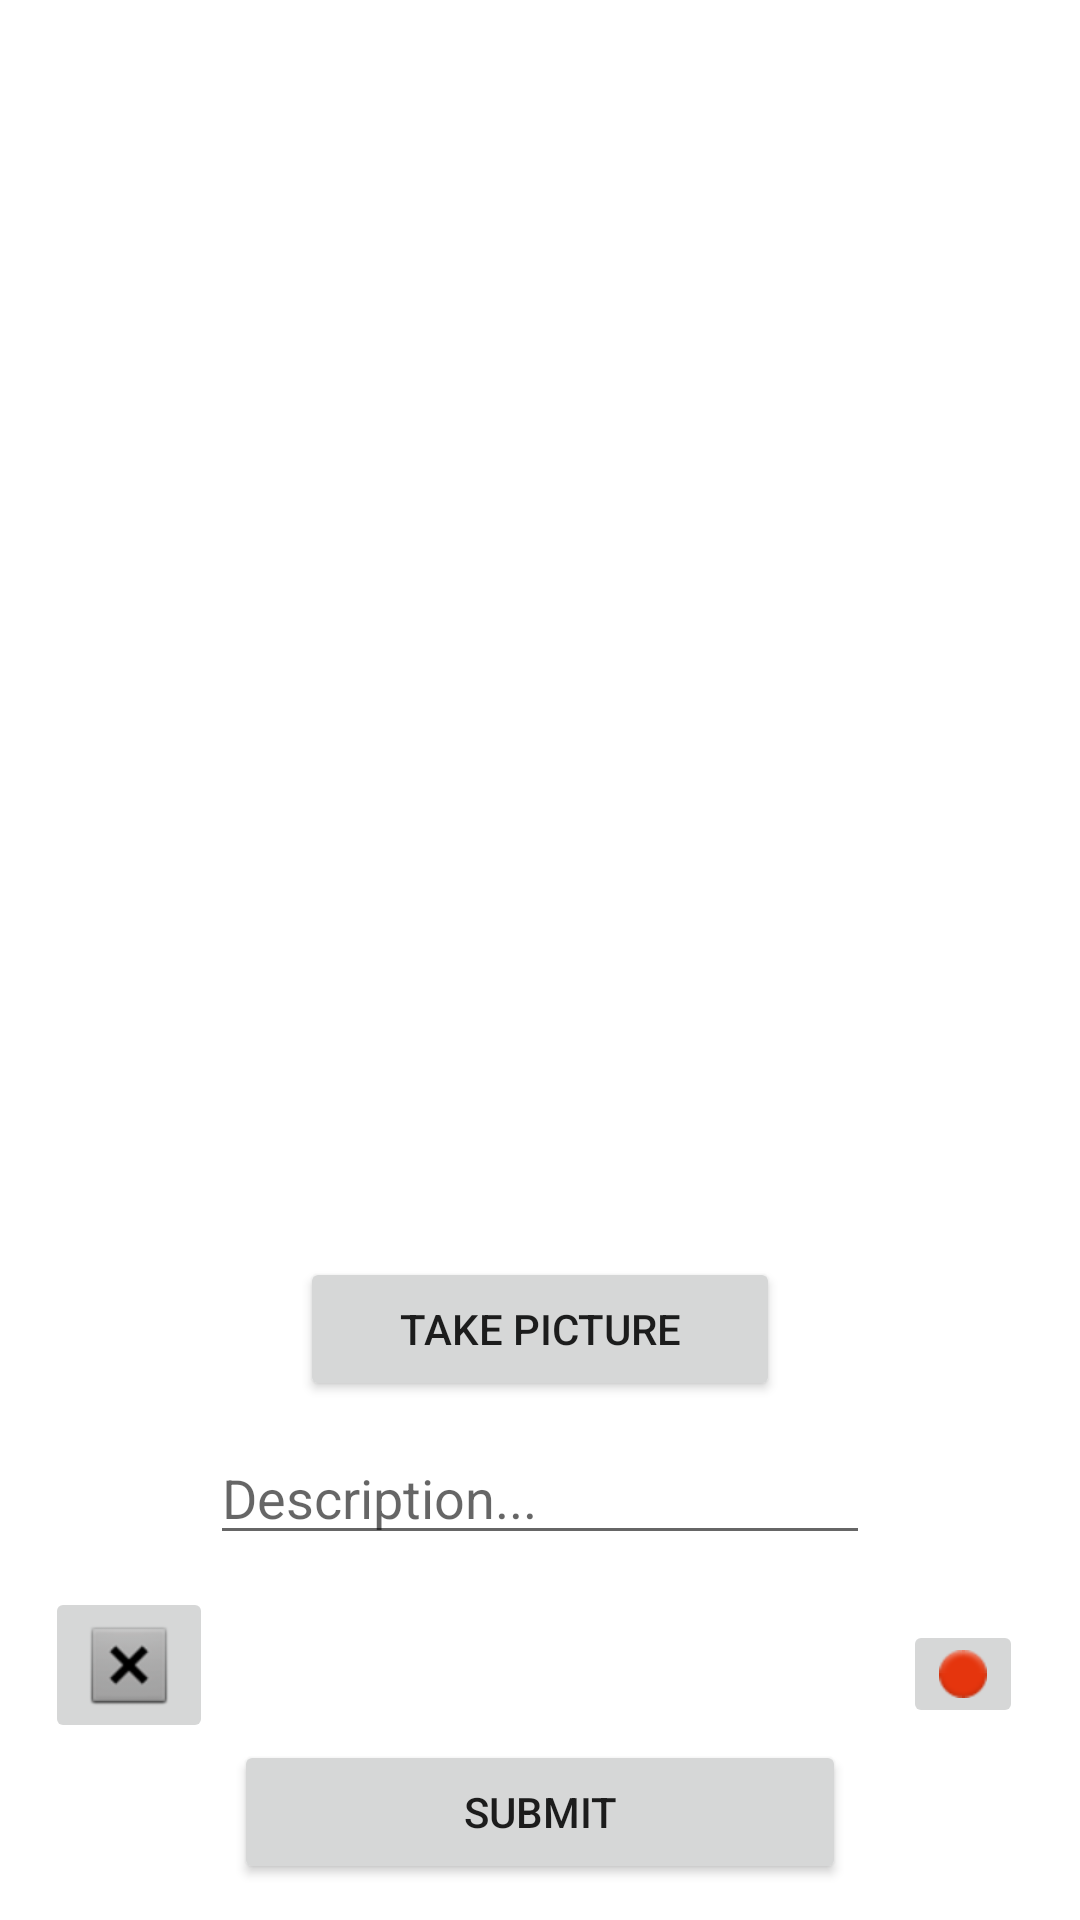

Layout XML and referenced resources for this Android screen:
<!-- AndroidManifest.xml: application theme Theme.InstagramClone -->
<!-- res/layout/fragment_compose.xml -->
<?xml version="1.0" encoding="utf-8"?>
<RelativeLayout
    xmlns:android="http://schemas.android.com/apk/res/android"
    xmlns:app="http://schemas.android.com/apk/res-auto"
    xmlns:tools="http://schemas.android.com/tools"
    android:layout_width="match_parent"
    android:layout_height="match_parent"
    tools:context=".MainActivity">

    <ImageButton
        android:id="@+id/ibLogout"
        android:layout_width="wrap_content"
        android:layout_height="wrap_content"
        android:layout_alignParentStart="true"
        android:layout_alignParentBottom="true"
        android:layout_marginStart="15dp"
        android:layout_marginBottom="59dp"
        android:clickable="true"
        app:srcCompat="@android:drawable/btn_dialog" />

    <EditText
        android:id="@+id/etDescription"
        android:layout_width="277dp"
        android:layout_height="wrap_content"
        android:layout_below="@+id/btnTakePicture"
        android:layout_alignParentStart="true"
        android:layout_alignParentEnd="true"
        android:layout_marginStart="70dp"
        android:layout_marginTop="10dp"
        android:layout_marginEnd="70dp"
        android:hint="Description..." />

    <Button
        android:id="@+id/btnSubmit"
        android:layout_width="254dp"
        android:layout_height="wrap_content"
        android:layout_alignParentStart="true"
        android:layout_alignParentTop="true"
        android:layout_alignParentEnd="true"
        android:layout_marginStart="78dp"
        android:layout_marginTop="580dp"
        android:layout_marginEnd="78dp"
        android:text="Submit" />

    <ImageView
        android:id="@+id/ivSubmittedPicture"
        android:layout_width="wrap_content"
        android:layout_height="200dp"
        android:layout_alignParentStart="true"
        android:layout_alignParentTop="true"
        android:layout_alignParentEnd="true"
        android:layout_marginStart="140dp"
        android:layout_marginTop="129dp"
        android:layout_marginEnd="140dp"
        tools:srcCompat="@tools:sample/avatars" />

    <Button
        android:id="@+id/btnTakePicture"
        android:layout_width="193dp"
        android:layout_height="wrap_content"
        android:layout_below="@+id/ivSubmittedPicture"
        android:layout_alignParentStart="true"
        android:layout_alignParentEnd="true"
        android:layout_marginStart="100dp"
        android:layout_marginTop="90dp"
        android:layout_marginEnd="100dp"
        android:text="Take Picture" />

    <ImageButton
        android:id="@+id/ibFeed"
        android:layout_width="wrap_content"
        android:layout_height="wrap_content"
        android:layout_alignParentEnd="true"
        android:layout_alignParentBottom="true"
        android:layout_marginEnd="19dp"
        android:layout_marginBottom="64dp"
        app:srcCompat="@android:drawable/ic_notification_overlay" />

</RelativeLayout>
<!-- resources referenced by this layout -->
<resources>
  <style name="Theme.InstagramClone" parent="Theme.MaterialComponents.DayNight.DarkActionBar">
          
          <item name="colorPrimary">@color/purple_200</item>
          <item name="colorPrimaryVariant">@color/purple_700</item>
          <item name="colorOnPrimary">@color/white</item>
          
          <item name="colorSecondary">@color/teal_200</item>
          <item name="colorSecondaryVariant">@color/teal_700</item>
          <item name="colorOnSecondary">@color/black</item>
          
          <item name="android:statusBarColor" tools:targetApi="l">?attr/colorPrimaryVariant</item>
          
      </style>
  <color name="purple_200">#FFBB86FC</color>
  <color name="purple_700">#FF3700B3</color>
  <color name="white">#FFFFFFFF</color>
  <color name="teal_200">#FF03DAC5</color>
  <color name="teal_700">#FF018786</color>
  <color name="black">#FF000000</color>
</resources>
